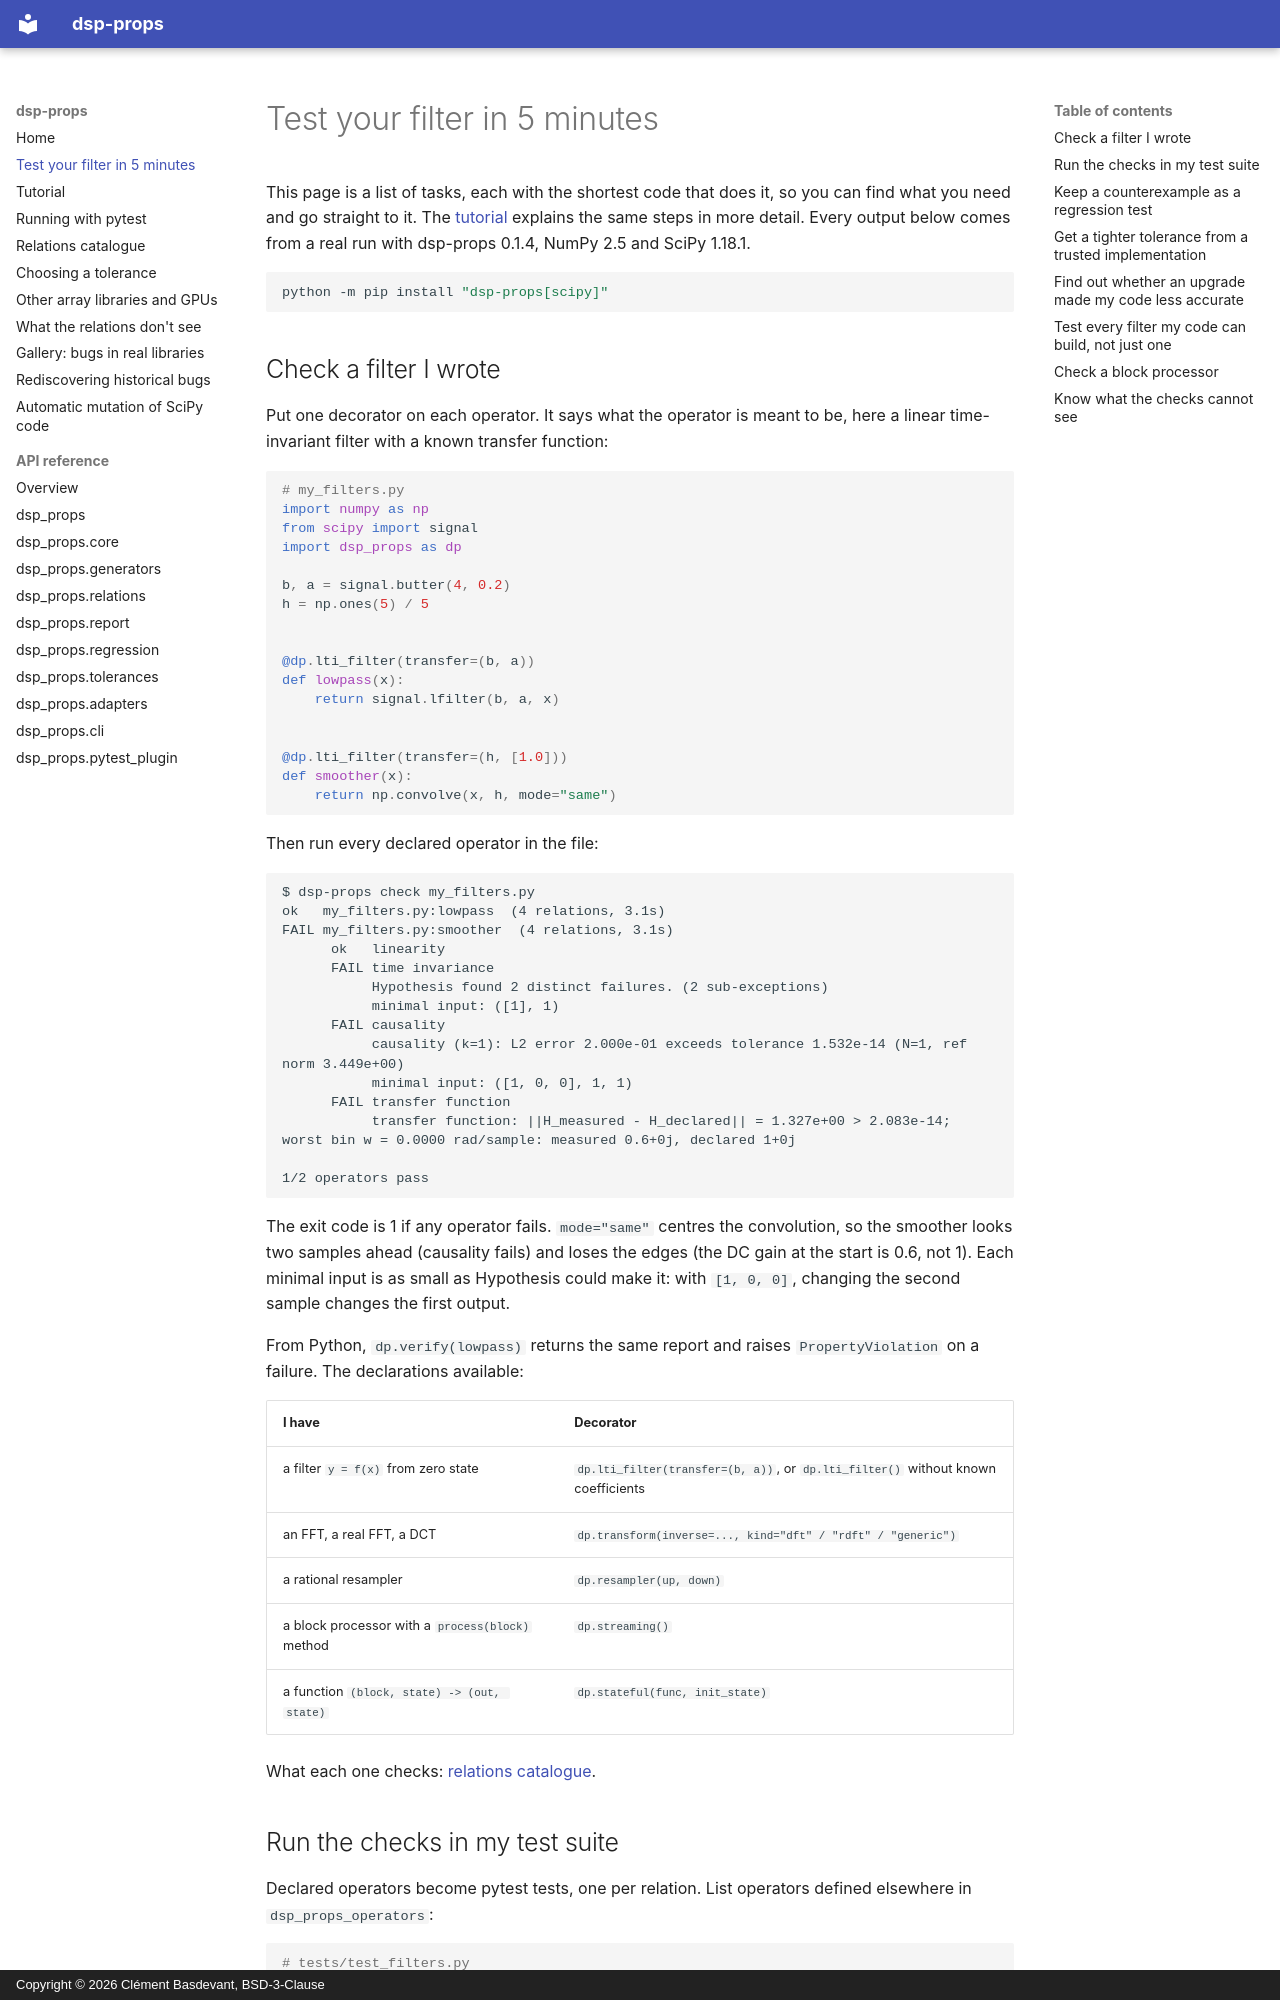

repository: clement-basdevant/dsp-props · page: quickstart/index.html · generator: mkdocs · copyright: Copyright © 2026 Clément Basdevant, BSD-3-Clause

# Test your filter in 5 minutes

This page is a list of tasks, each with the shortest code that does it, so
you can find what you need and go straight to it. The [tutorial](tutorial.md)
explains the same steps in more detail. Every output below comes from a real
run with dsp-props 0.1.4, NumPy 2.5 and SciPy 1.18.1.

```bash
python -m pip install "dsp-props[scipy]"
```

## Check a filter I wrote

Put one decorator on each operator. It says what the operator is meant to
be, here a linear time-invariant filter with a known transfer function:

```python
# my_filters.py
import numpy as np
from scipy import signal
import dsp_props as dp

b, a = signal.butter(4, 0.2)
h = np.ones(5) / 5


@dp.lti_filter(transfer=(b, a))
def lowpass(x):
    return signal.lfilter(b, a, x)


@dp.lti_filter(transfer=(h, [1.0]))
def smoother(x):
    return np.convolve(x, h, mode="same")
```

Then run every declared operator in the file:

```text
$ dsp-props check my_filters.py
ok   my_filters.py:lowpass  (4 relations, 3.1s)
FAIL my_filters.py:smoother  (4 relations, 3.1s)
      ok   linearity
      FAIL time invariance
           Hypothesis found 2 distinct failures. (2 sub-exceptions)
           minimal input: ([1], 1)
      FAIL causality
           causality (k=1): L2 error 2.000e-01 exceeds tolerance 1.532e-14 (N=1, ref norm 3.449e+00)
           minimal input: ([1, 0, 0], 1, 1)
      FAIL transfer function
           transfer function: ||H_measured - H_declared|| = 1.327e+00 > 2.083e-14; worst bin w = 0.0000 rad/sample: measured 0.6+0j, declared 1+0j

1/2 operators pass
```

The exit code is 1 if any operator fails. `mode="same"` centres the
convolution, so the smoother looks two samples ahead (causality fails) and
loses the edges (the DC gain at the start is 0.6, not 1). Each minimal input
is as small as Hypothesis could make it: with `[1, 0, 0]`, changing the
second sample changes the first output.

From Python, `dp.verify(lowpass)` returns the same report and raises
`PropertyViolation` on a failure. The declarations available:

| I have | Decorator |
| --- | --- |
| a filter `y = f(x)` from zero state | `dp.lti_filter(transfer=(b, a))`, or `dp.lti_filter()` without known coefficients |
| an FFT, a real FFT, a DCT | `dp.transform(inverse=..., kind="dft" / "rdft" / "generic")` |
| a rational resampler | `dp.resampler(up, down)` |
| a block processor with a `process(block)` method | `dp.streaming()` |
| a function `(block, state) -> (out, state)` | `dp.stateful(func, init_state)` |

What each one checks: [relations catalogue](relations.md).

## Run the checks in my test suite

Declared operators become pytest tests, one per relation. List operators
defined elsewhere in `dsp_props_operators`:

```python
# tests/test_filters.py
from my_filters import lowpass, smoother

dsp_props_operators = [lowpass, smoother]
```

```text
$ pytest tests/test_filters.py --dsp-props-profile fast
FAILED tests/test_filters.py::smoother::time-invariance - smoother violates time in...
FAILED tests/test_filters.py::smoother::causality - smoother violates causality
FAILED tests/test_filters.py::smoother::transfer-function - smoother violates trans...
3 failed, 5 passed in 2.86s
```

`fast` runs 30 inputs per relation, `default` 200 and `nightly` 2000. Details:
[running with pytest](pytest.md).
